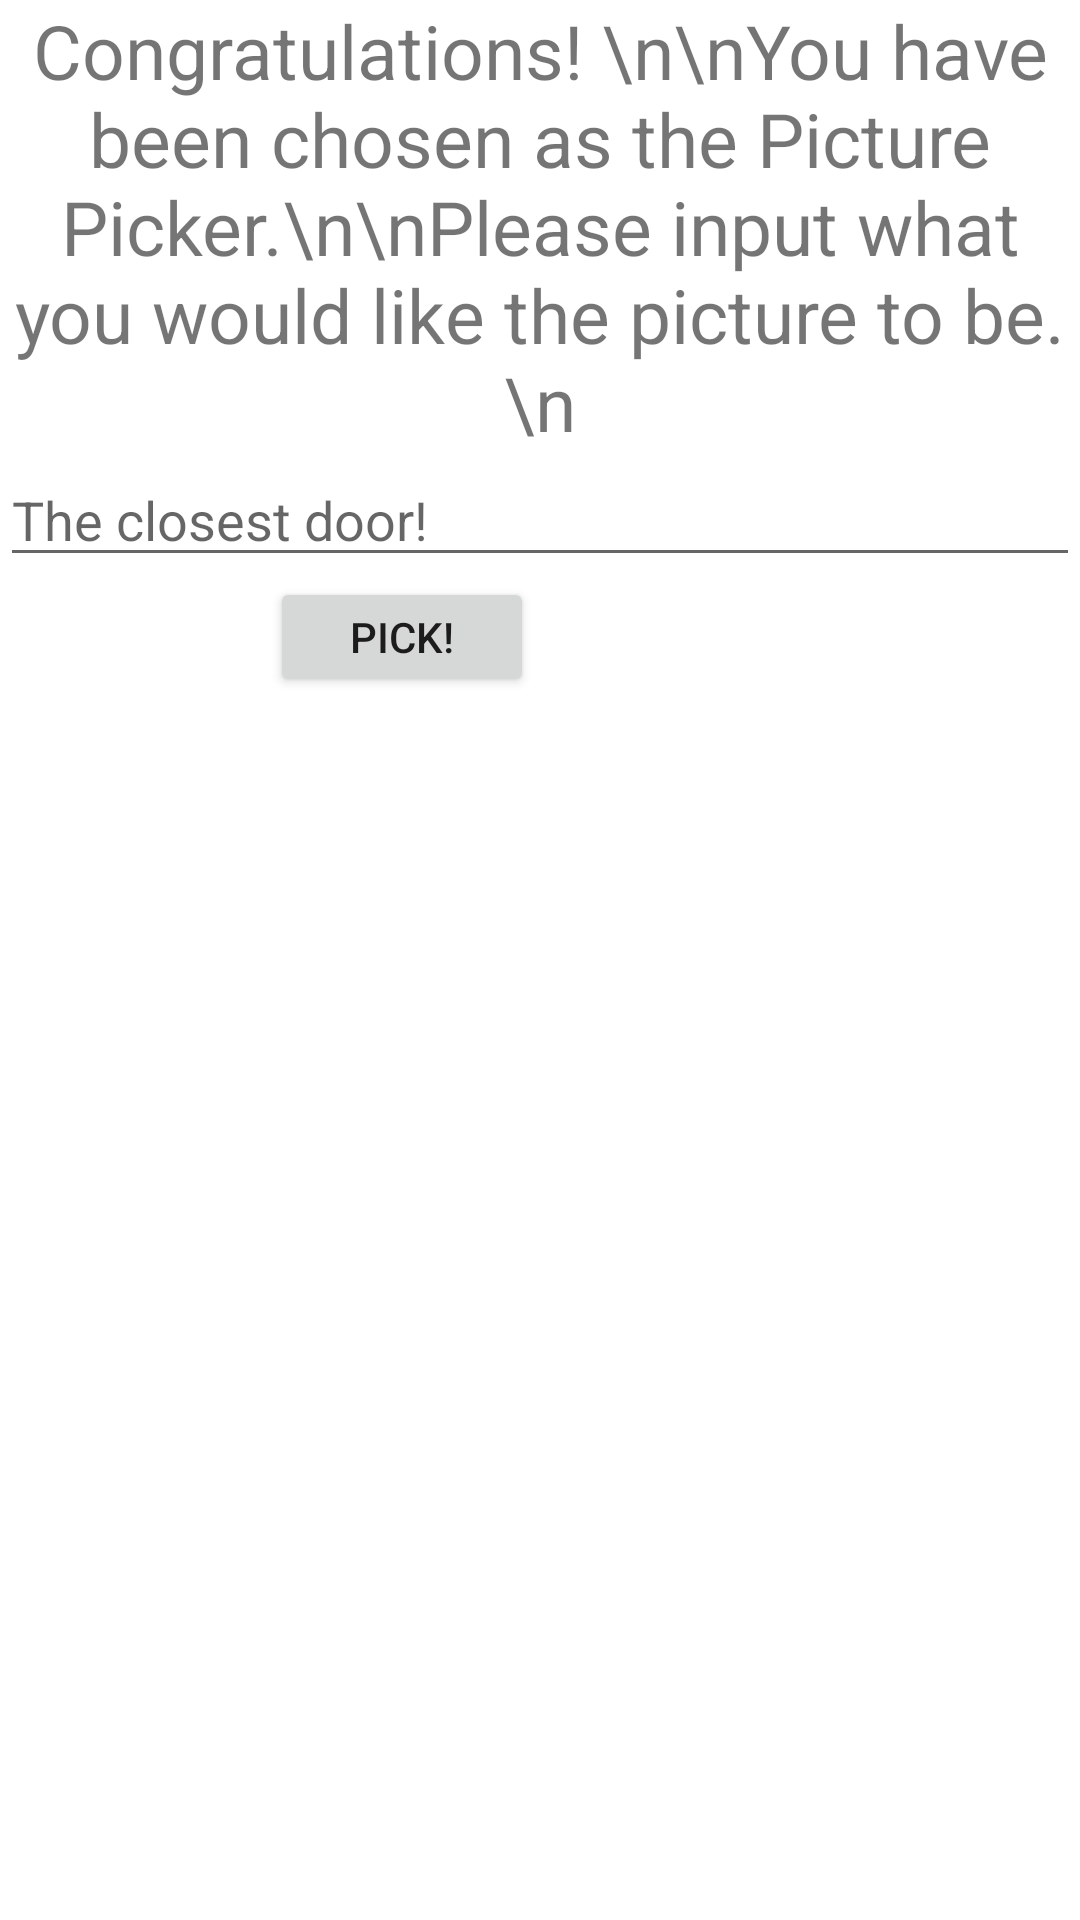

This screen was rendered from an Android layout file. Write that file and the resources it references.
<!-- AndroidManifest.xml: application theme Theme.PictureFantasy -->
<!-- res/layout/picture_picker_dialolg.xml -->
<?xml version="1.0" encoding="utf-8"?>
<LinearLayout xmlns:android="http://schemas.android.com/apk/res/android"
    android:layout_width="match_parent"
    android:layout_height="match_parent"
    android:orientation="vertical">

    <TextView
        android:layout_width="match_parent"
        android:layout_height="wrap_content"
        android:text="Congratulations! \n\nYou have been chosen as the Picture Picker.\n\nPlease input what you would like the picture to be.\n"
        android:textAlignment="center"
        android:textSize="25dp" />

    <EditText
        android:id="@+id/pictureName"
        android:layout_width="match_parent"
        android:layout_height="wrap_content"
        android:hint="The closest door!"/>

    <Button
        android:id="@+id/pickButton"
        android:layout_width="wrap_content"
        android:layout_height="40dp"
        android:layout_marginLeft="90dp"
        android:layout_marginRight="80dp"
        android:text="Pick!" />

</LinearLayout>
<!-- resources referenced by this layout -->
<resources>
  <style name="Theme.PictureFantasy" parent="Theme.MaterialComponents.DayNight.DarkActionBar">
          
          <item name="colorPrimary">@color/purple_500</item>
          <item name="colorPrimaryVariant">@color/purple_700</item>
          <item name="colorOnPrimary">@color/white</item>
          
          <item name="colorSecondary">@color/teal_200</item>
          <item name="colorSecondaryVariant">@color/teal_700</item>
          <item name="colorOnSecondary">@color/black</item>
          
          <item name="android:statusBarColor" tools:targetApi="l">?attr/colorPrimaryVariant</item>
          
      </style>
  <!-- not gathered from this repository: default colours our renderer supplied (Android Studio template values) -->
  <color name="purple_500">#FF6200EE</color>
  <color name="purple_700">#FF3700B3</color>
  <color name="teal_200">#FF03DAC5</color>
  <color name="teal_700">#FF018786</color>
  <color name="black">#FF000000</color>
  <color name="white">#FFFFFFFF</color>
</resources>
